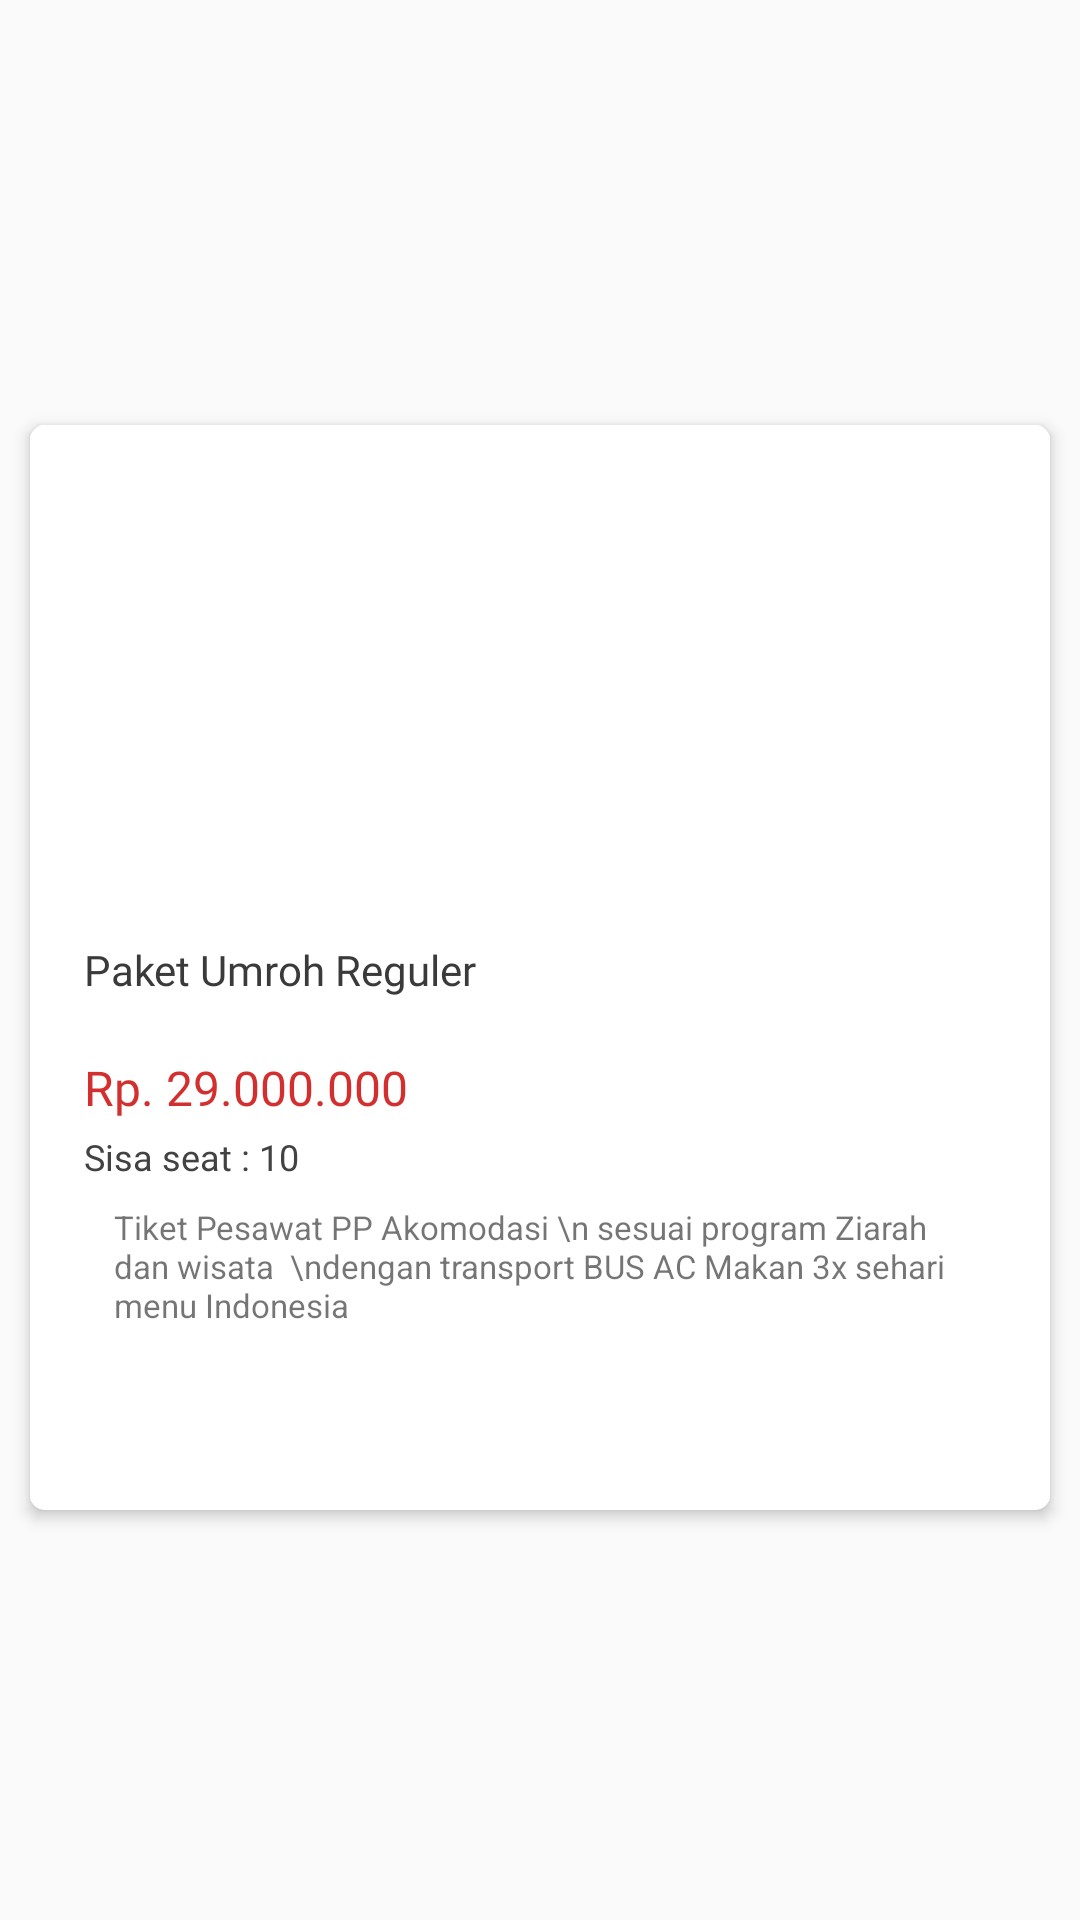

Layout XML and referenced resources for this Android screen:
<!-- AndroidManifest.xml: application theme AppTheme -->
<!-- res/layout/grid_adapter_produk.xml -->
<?xml version="1.0" encoding="utf-8"?>
<androidx.constraintlayout.widget.ConstraintLayout xmlns:android="http://schemas.android.com/apk/res/android"
    xmlns:app="http://schemas.android.com/apk/res-auto"
    xmlns:tools="http://schemas.android.com/tools"
    android:id="@+id/Lilpro"
    android:layout_width="match_parent"
    android:layout_height="wrap_content"
    android:layout_marginBottom="8dp">

    <androidx.cardview.widget.CardView
        android:layout_width="0dp"
        android:layout_height="wrap_content"
        android:layout_marginLeft="10dp"
        android:layout_marginTop="5dp"
        android:layout_marginRight="10dp"
        app:cardCornerRadius="5dp"
        app:cardElevation="3dp"
        app:layout_constraintBottom_toBottomOf="parent"
        app:layout_constraintEnd_toEndOf="parent"
        app:layout_constraintStart_toStartOf="parent"
        app:layout_constraintTop_toTopOf="parent">


        <androidx.constraintlayout.widget.ConstraintLayout
            android:id="@+id/Litem_produk"
            android:layout_width="match_parent"
            android:layout_height="wrap_content"

            android:background="#FFFFFF"
            android:padding="10dp">

            <ImageView
                android:id="@+id/Imvfoto_produk"
                android:layout_width="0dp"
                android:layout_height="0dp"

                android:scaleType="fitXY"
                app:layout_constraintBottom_toBottomOf="@id/guideline16"
                app:layout_constraintEnd_toEndOf="parent"
                app:layout_constraintStart_toStartOf="parent"
                app:layout_constraintTop_toTopOf="parent" />

            <androidx.constraintlayout.widget.ConstraintLayout
                android:layout_width="0dp"
                android:layout_height="wrap_content"
                app:layout_constraintLeft_toLeftOf="parent"
                app:layout_constraintRight_toRightOf="parent"
                app:layout_constraintTop_toTopOf="@id/guideline16">

                <LinearLayout
                    android:layout_width="0dp"
                    android:layout_height="wrap_content"
                    android:orientation="vertical"
                    android:padding="8dp"
                    app:layout_constraintBottom_toBottomOf="parent"
                    app:layout_constraintLeft_toLeftOf="parent"
                    app:layout_constraintRight_toRightOf="parent"
                    app:layout_constraintTop_toTopOf="parent">

                    <LinearLayout
                        android:layout_width="match_parent"
                        android:layout_height="wrap_content"
                        android:layout_marginBottom="5dp"
                        android:orientation="vertical">

                        <TextView
                            android:id="@+id/Txvnama_produk"
                            android:layout_width="match_parent"
                            android:layout_height="wrap_content"
                            android:layout_weight="1"
                            android:fontFamily="@font/lato_black"
                            android:maxLines="1"
                            android:text="Paket Umroh Reguler"
                            android:textColor="#3A3A3A"
                            android:textSize="14sp" />

                        <TextView
                            android:id="@+id/Txvharga_coret"
                            android:layout_width="wrap_content"
                            android:layout_height="wrap_content"
                            android:background="@drawable/strikethrough"
                            android:fontFamily="@font/lato_black"
                            android:gravity="start"
                            android:textColor="#706F6F"
                            android:textSize="14sp" />

                        <TextView
                            android:id="@+id/Txvharga_produk"
                            android:layout_width="match_parent"
                            android:layout_height="wrap_content"
                            android:layout_marginBottom="4dp"
                            android:layout_weight="1"
                            android:fontFamily="@font/lato_black"
                            android:gravity="start"
                            android:text="Rp. 29.000.000"
                            android:textColor="#D32F2F"
                            android:textSize="16sp" />

                        <TextView
                            android:id="@+id/TxvSisaSeat"
                            android:layout_width="match_parent"
                            android:layout_height="wrap_content"
                            android:layout_weight="1"
                            android:fontFamily="@font/lato_black"
                            android:gravity="start"
                            android:text="Sisa seat : 10"
                            android:textColor="#424242"
                            android:textSize="12sp" />
                    </LinearLayout>

                    <TextView
                        android:id="@+id/TxvFasilitas"
                        android:layout_width="match_parent"
                        android:layout_height="wrap_content"
                        android:layout_marginTop="3dp"
                        android:layout_marginBottom="3dp"
                        android:maxLines="4"
                        android:paddingStart="10dp"
                        android:paddingEnd="10dp"
                        android:text="Tiket Pesawat PP Akomodasi \n sesuai program Ziarah dan wisata  \ndengan transport BUS AC Makan 3x sehari menu Indonesia "
                        android:textSize="11sp" />

                    <Button
                        android:id="@+id/btPesan"
                        android:layout_width="match_parent"
                        android:layout_height="40dp"
                        android:background="@drawable/common_google_signin_btn_icon_light_normal_background"
                        android:backgroundTint="#FFA726"
                        android:text="Rincian"
                        android:textColor="@color/txWhite"
                        android:textSize="14sp" />

                </LinearLayout>
            </androidx.constraintlayout.widget.ConstraintLayout>

            <androidx.constraintlayout.widget.Guideline
                android:id="@+id/guideline16"
                android:layout_width="wrap_content"
                android:layout_height="wrap_content"
                android:orientation="horizontal"
                app:layout_constraintGuide_begin="154dp" />

        </androidx.constraintlayout.widget.ConstraintLayout>
    </androidx.cardview.widget.CardView>
</androidx.constraintlayout.widget.ConstraintLayout>
<!-- resources referenced by this layout -->
<resources>
  <color name="txWhite">#FFFFFF</color>
  <!-- drawable strikethrough (drawable) -->
  <layer-list xmlns:android="http://schemas.android.com/apk/res/android">
      <item android:top="3dp">
          <shape android:shape="line">
              <stroke android:width="2dp" android:color="#706F6F">
              </stroke></shape>
      </item>
  </layer-list>
  <style name="AppTheme" parent="Theme.AppCompat.Light.NoActionBar">
          
          <item name="colorPrimary">@color/colorPrimary</item>
          <item name="colorPrimaryDark">@color/colorPrimary</item>
          <item name="colorAccent">@color/colorAccent</item>
      </style>
  <color name="colorPrimary">#FBC02D</color>
  <color name="colorAccent">#FFA000</color>
</resources>
